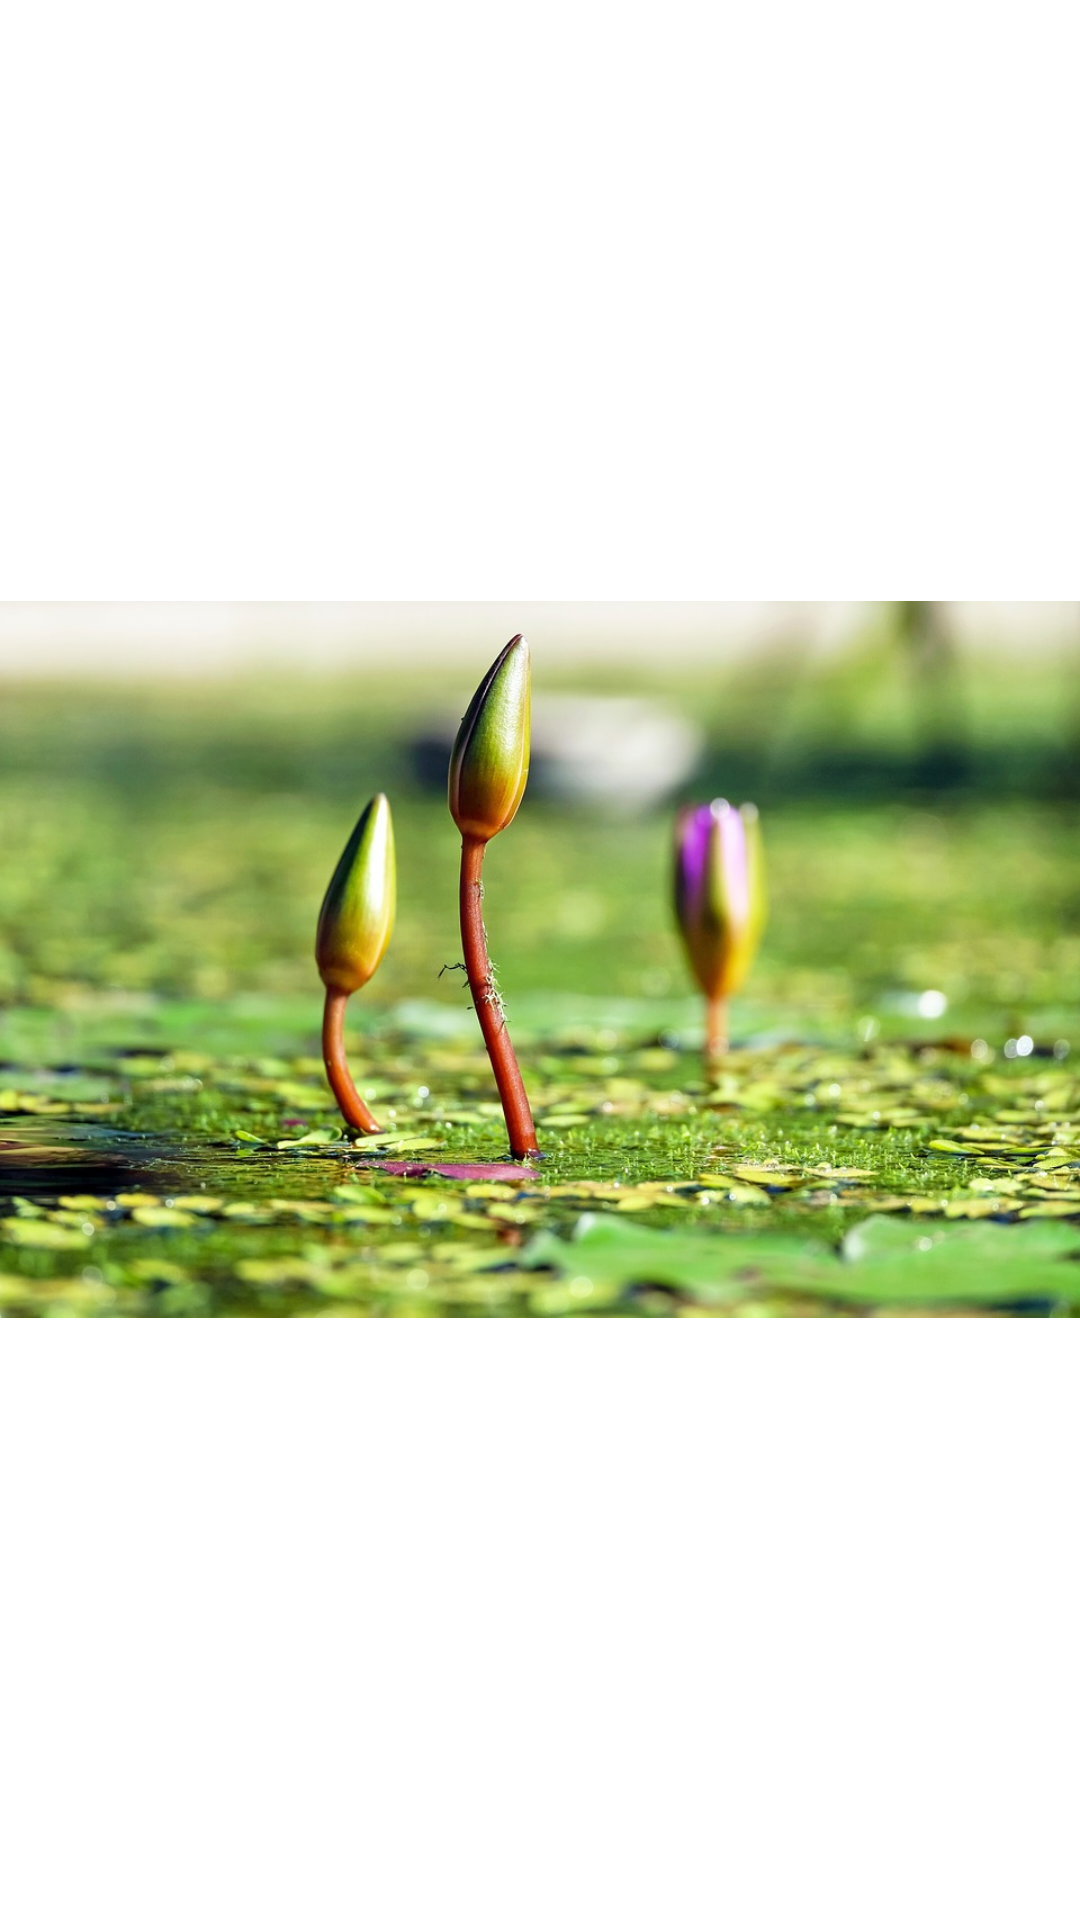

Produce the Android XML layout that renders to this screen, including the resource entries it uses.
<!-- AndroidManifest.xml: activity theme AppTheme.FullScreen -->
<!-- res/layout/detail_image.xml -->
<?xml version="1.0" encoding="utf-8"?>
<LinearLayout
    xmlns:android="http://schemas.android.com/apk/res/android"
    xmlns:tools="http://schemas.android.com/tools"
    android:layout_width="match_parent"
    android:layout_height="match_parent">

    <ImageView
        android:layout_width="match_parent"
        android:layout_height="wrap_content"
        android:layout_gravity="center_vertical"
        android:scaleType="fitCenter"
        android:src="@drawable/water"
        tools:ignore="ContentDescription"/>
</LinearLayout>
<!-- resources referenced by this layout -->
<resources>
  <!-- drawable water: jpg bitmap (drawable, 135513 bytes) -->
</resources>
